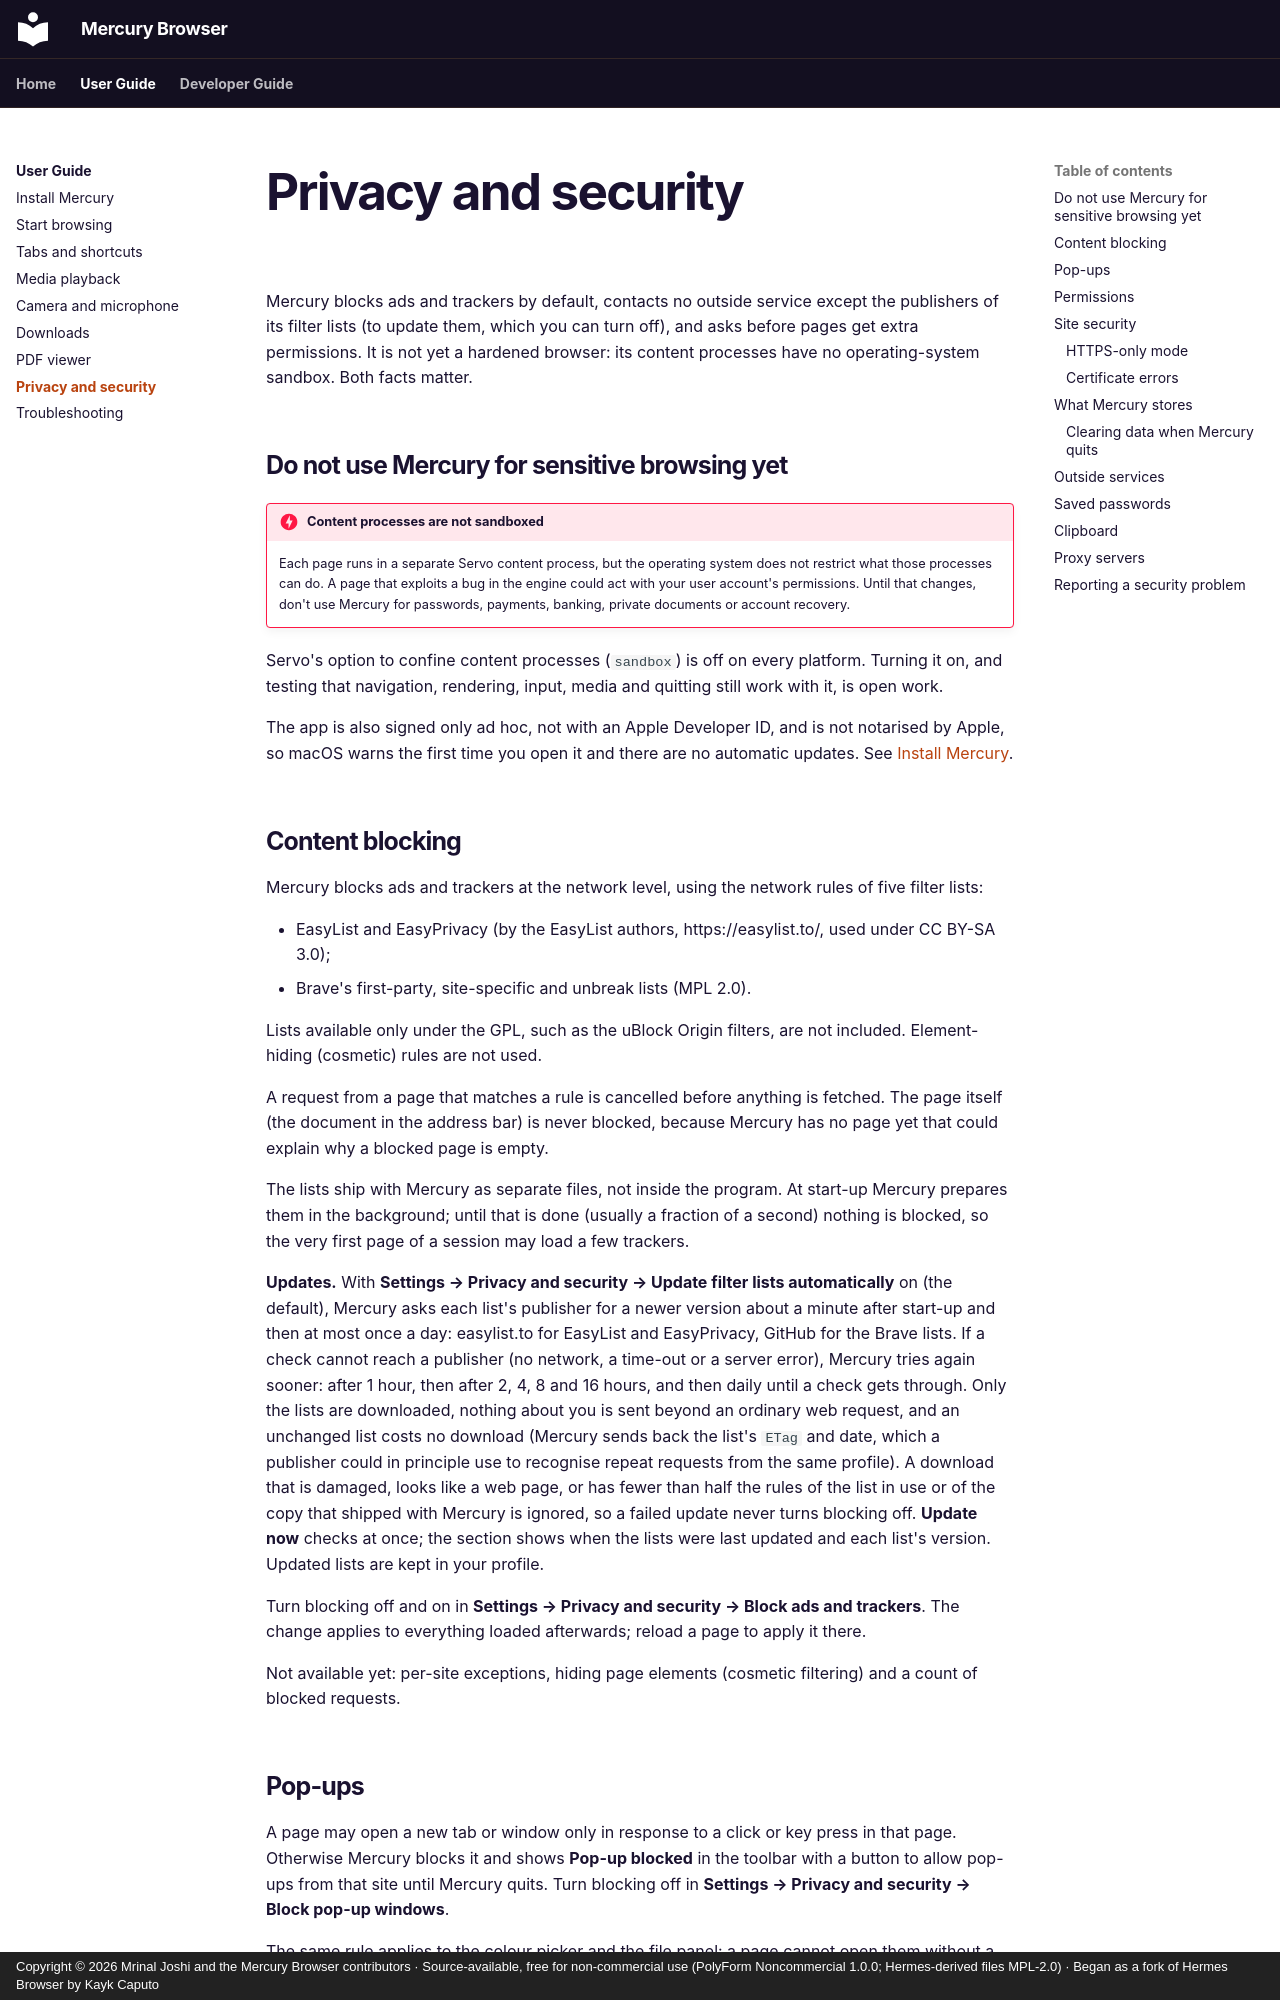

repository: thepigdestroyer/mercury-browser · page: user-guide/privacy-and-security/index.html · generator: mkdocs · copyright: Copyright © 2026 Mrinal Joshi and the Mercury Browser contributors · Source-available, free for non-commercial use (PolyForm Noncommercial 1.0.0; Hermes-derived files MPL-2.0) · Began as a fork of Hermes Browser by Kayk Caputo

---
title: Privacy and Security
description: What Mercury Browser blocks, what it asks, what it stores and clears, which outside services it contacts, and why it is not yet safe for sensitive browsing.
---

# Privacy and security

Mercury blocks ads and trackers by default, contacts no outside service except the publishers of its filter lists (to update them, which you can turn off), and asks before pages get extra permissions. It is not yet a hardened browser: its content processes have no operating-system sandbox. Both facts matter.

## Do not use Mercury for sensitive browsing yet

!!! danger "Content processes are not sandboxed"
    Each page runs in a separate Servo content process, but the operating system does not restrict what those processes can do. A page that exploits a bug in the engine could act with your user account's permissions. Until that changes, don't use Mercury for passwords, payments, banking, private documents or account recovery.

Servo's option to confine content processes (`sandbox`) is off on every platform. Turning it on, and testing that navigation, rendering, input, media and quitting still work with it, is open work.

The app is also signed only ad hoc, not with an Apple Developer ID, and is not notarised by Apple, so macOS warns the first time you open it and there are no automatic updates. See [Install Mercury](installation.md).

## Content blocking

Mercury blocks ads and trackers at the network level, using the network rules of five filter lists:

- EasyList and EasyPrivacy (by the EasyList authors, https://easylist.to/, used under CC BY-SA 3.0);
- Brave's first-party, site-specific and unbreak lists (MPL 2.0).

Lists available only under the GPL, such as the uBlock Origin filters, are not included. Element-hiding (cosmetic) rules are not used.

A request from a page that matches a rule is cancelled before anything is fetched. The page itself (the document in the address bar) is never blocked, because Mercury has no page yet that could explain why a blocked page is empty.

The lists ship with Mercury as separate files, not inside the program. At start-up Mercury prepares them in the background; until that is done (usually a fraction of a second) nothing is blocked, so the very first page of a session may load a few trackers.

**Updates.** With **Settings → Privacy and security → Update filter lists automatically** on (the default), Mercury asks each list's publisher for a newer version about a minute after start-up and then at most once a day: easylist.to for EasyList and EasyPrivacy, GitHub for the Brave lists. If a check cannot reach a publisher (no network, a time-out or a server error), Mercury tries again sooner: after 1 hour, then after 2, 4, 8 and 16 hours, and then daily until a check gets through. Only the lists are downloaded, nothing about you is sent beyond an ordinary web request, and an unchanged list costs no download (Mercury sends back the list's `ETag` and date, which a publisher could in principle use to recognise repeat requests from the same profile). A download that is damaged, looks like a web page, or has fewer than half the rules of the list in use or of the copy that shipped with Mercury is ignored, so a failed update never turns blocking off. **Update now** checks at once; the section shows when the lists were last updated and each list's version. Updated lists are kept in your profile.

Turn blocking off and on in **Settings → Privacy and security → Block ads and trackers**. The change applies to everything loaded afterwards; reload a page to apply it there.

Not available yet: per-site exceptions, hiding page elements (cosmetic filtering) and a count of blocked requests.

## Pop-ups

A page may open a new tab or window only in response to a click or key press in that page. Otherwise Mercury blocks it and shows **Pop-up blocked** in the toolbar with a button to allow pop-ups from that site until Mercury quits. Turn blocking off in **Settings → Privacy and security → Block pop-up windows**.

The same rule applies to the colour picker and the file panel: a page cannot open them without a click or key press.
